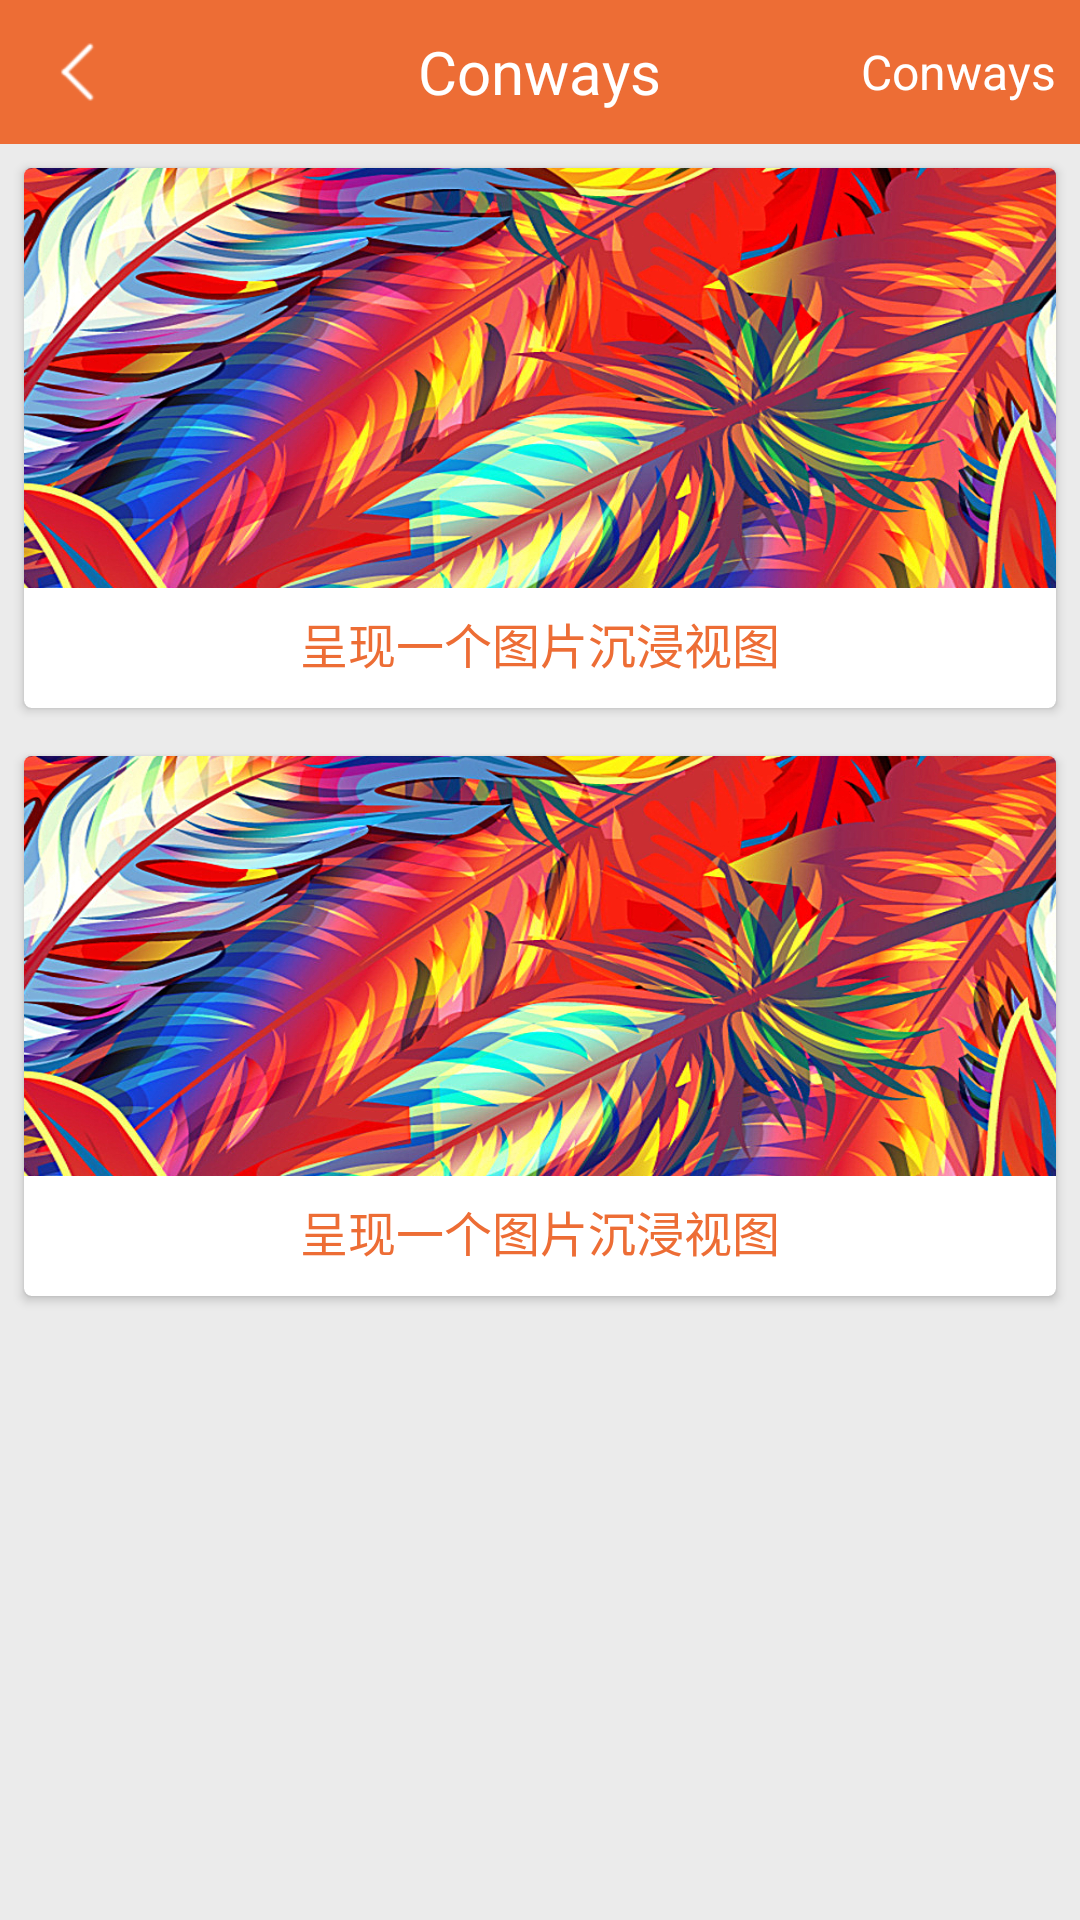

Produce the Android XML layout that renders to this screen, including the resource entries it uses.
<!-- AndroidManifest.xml: application theme AppTheme -->
<!-- res/layout/activity_cardview.xml -->
<?xml version="1.0" encoding="utf-8"?>
<LinearLayout xmlns:android="http://schemas.android.com/apk/res/android"
              xmlns:app="http://schemas.android.com/apk/res-auto"
              android:layout_width="match_parent"
              android:layout_height="match_parent"
              android:background="@color/gray_bg"
              android:orientation="vertical">

    <include layout="@layout/title_style_child_right_text"/>


    <android.support.v7.widget.CardView
        android:id="@+id/activity_cardview_first"
        android:layout_width="match_parent"
        android:layout_height="@dimen/w360"
        android:layout_gravity="center_horizontal"
        android:layout_margin="@dimen/horizontal_margin"
        app:cardBackgroundColor="@color/white"
        app:cardCornerRadius="@dimen/shape_corners"
        >

        <ImageView
            android:layout_width="match_parent"
            android:layout_height="@dimen/w280"
            android:background="@drawable/card_view_pic"/>


        <TextView
            android:layout_width="wrap_content"
            android:layout_height="wrap_content"
            android:layout_gravity="bottom|center_horizontal"
            android:layout_marginBottom="@dimen/w20"
            android:text="@string/card_view_intruduce"
            android:textColor="@color/main_color"
            android:textSize="@dimen/read_long_size"/>
    </android.support.v7.widget.CardView>

    <android.support.v7.widget.CardView
        android:id="@+id/activity_cardview_second"
        android:layout_width="match_parent"
        android:layout_height="@dimen/w360"
        android:layout_gravity="center_horizontal"
        android:layout_margin="@dimen/horizontal_margin"
        app:cardBackgroundColor="@color/white"
        app:cardCornerRadius="@dimen/shape_corners"
        >

        <ImageView
            android:layout_width="match_parent"
            android:layout_height="@dimen/w280"
            android:background="@drawable/card_view_pic"/>


        <TextView
            android:layout_width="wrap_content"
            android:layout_height="wrap_content"
            android:layout_gravity="bottom|center_horizontal"
            android:layout_marginBottom="@dimen/w20"
            android:text="@string/card_view_intruduce"
            android:textColor="@color/main_color"
            android:textSize="@dimen/read_long_size"/>
    </android.support.v7.widget.CardView>


</LinearLayout>
<!-- res/layout/title_style_child_right_text.xml (included above) -->
<?xml version="1.0" encoding="utf-8"?>
<FrameLayout xmlns:android="http://schemas.android.com/apk/res/android"
    android:layout_width="match_parent"
    android:layout_height="@dimen/h96"
    android:background="@color/main_color">


    <ImageView
        android:id="@+id/title_style_child_right_text_back"
        android:layout_width="@dimen/h96"
        android:layout_height="@dimen/h96"
        android:paddingRight="@dimen/h24"
        android:paddingTop="@dimen/h24"
        android:paddingBottom="@dimen/h24"
        android:layout_gravity="start|center_vertical"
        android:layout_marginLeft="@dimen/horizontal_margin"
        android:src="@drawable/arrow_back"/>

    <TextView
        android:id="@+id/title_style_child_right_text_title"
        android:layout_width="wrap_content"
        android:layout_height="wrap_content"
        android:text="@string/app_name"
        android:textColor="@color/white"
        android:textSize="@dimen/title_size"
        android:layout_gravity="center"/>
    <TextView
        android:id="@+id/title_style_child_right_text_action"
        android:layout_width="wrap_content"
        android:layout_height="wrap_content"
        android:text="@string/app_name"
        android:textColor="@color/white"
        android:textSize="@dimen/read_long_size"
        android:layout_marginRight="@dimen/horizontal_margin"
        android:layout_gravity="end|center_vertical"/>

</FrameLayout>
<!-- resources referenced by this layout -->
<resources>
  <color name="gray_bg">#ffebebeb</color>
  <color name="main_color">#ffed6d35</color>
  <color name="white">#ffffffff</color>
  <dimen name="h24">19.20px</dimen>
  <dimen name="h96">76.80px</dimen>
  <dimen name="horizontal_margin">@dimen/h16</dimen>
  <dimen name="read_long_size">@dimen/h32</dimen>
  <dimen name="shape_corners">@dimen/w5</dimen>
  <dimen name="title_size">@dimen/h40</dimen>
  <dimen name="w20">13.33px</dimen>
  <dimen name="w280">186.67px</dimen>
  <dimen name="w360">240.00px</dimen>
  <!-- drawable arrow_back: png bitmap (drawable-hdpi, 3373 bytes) -->
  <!-- drawable card_view_pic: png bitmap (drawable-xhdpi, 943456 bytes) -->
  <string name="app_name">Conways</string>
  <string name="card_view_intruduce">呈现一个图片沉浸视图</string>
  <style name="AppTheme" parent="Theme.AppCompat.Light.DarkActionBar">
          
          <item name="colorPrimary">@color/colorPrimary</item>
          <item name="colorPrimaryDark">@color/colorPrimaryDark</item>
          <item name="colorAccent">@color/colorAccent</item>
          <item name="android:actionBarTabBarStyle">@android:style/Theme.NoTitleBar</item>
      </style>
  <dimen name="h16">12.80px</dimen>
  <dimen name="h32">25.60px</dimen>
  <dimen name="w5">3.33px</dimen>
  <dimen name="h40">32.00px</dimen>
  <color name="colorPrimary">#ff3F51B5</color>
  <color name="colorPrimaryDark">#ff303F9F</color>
  <color name="colorAccent">#ffFF4081</color>
</resources>
